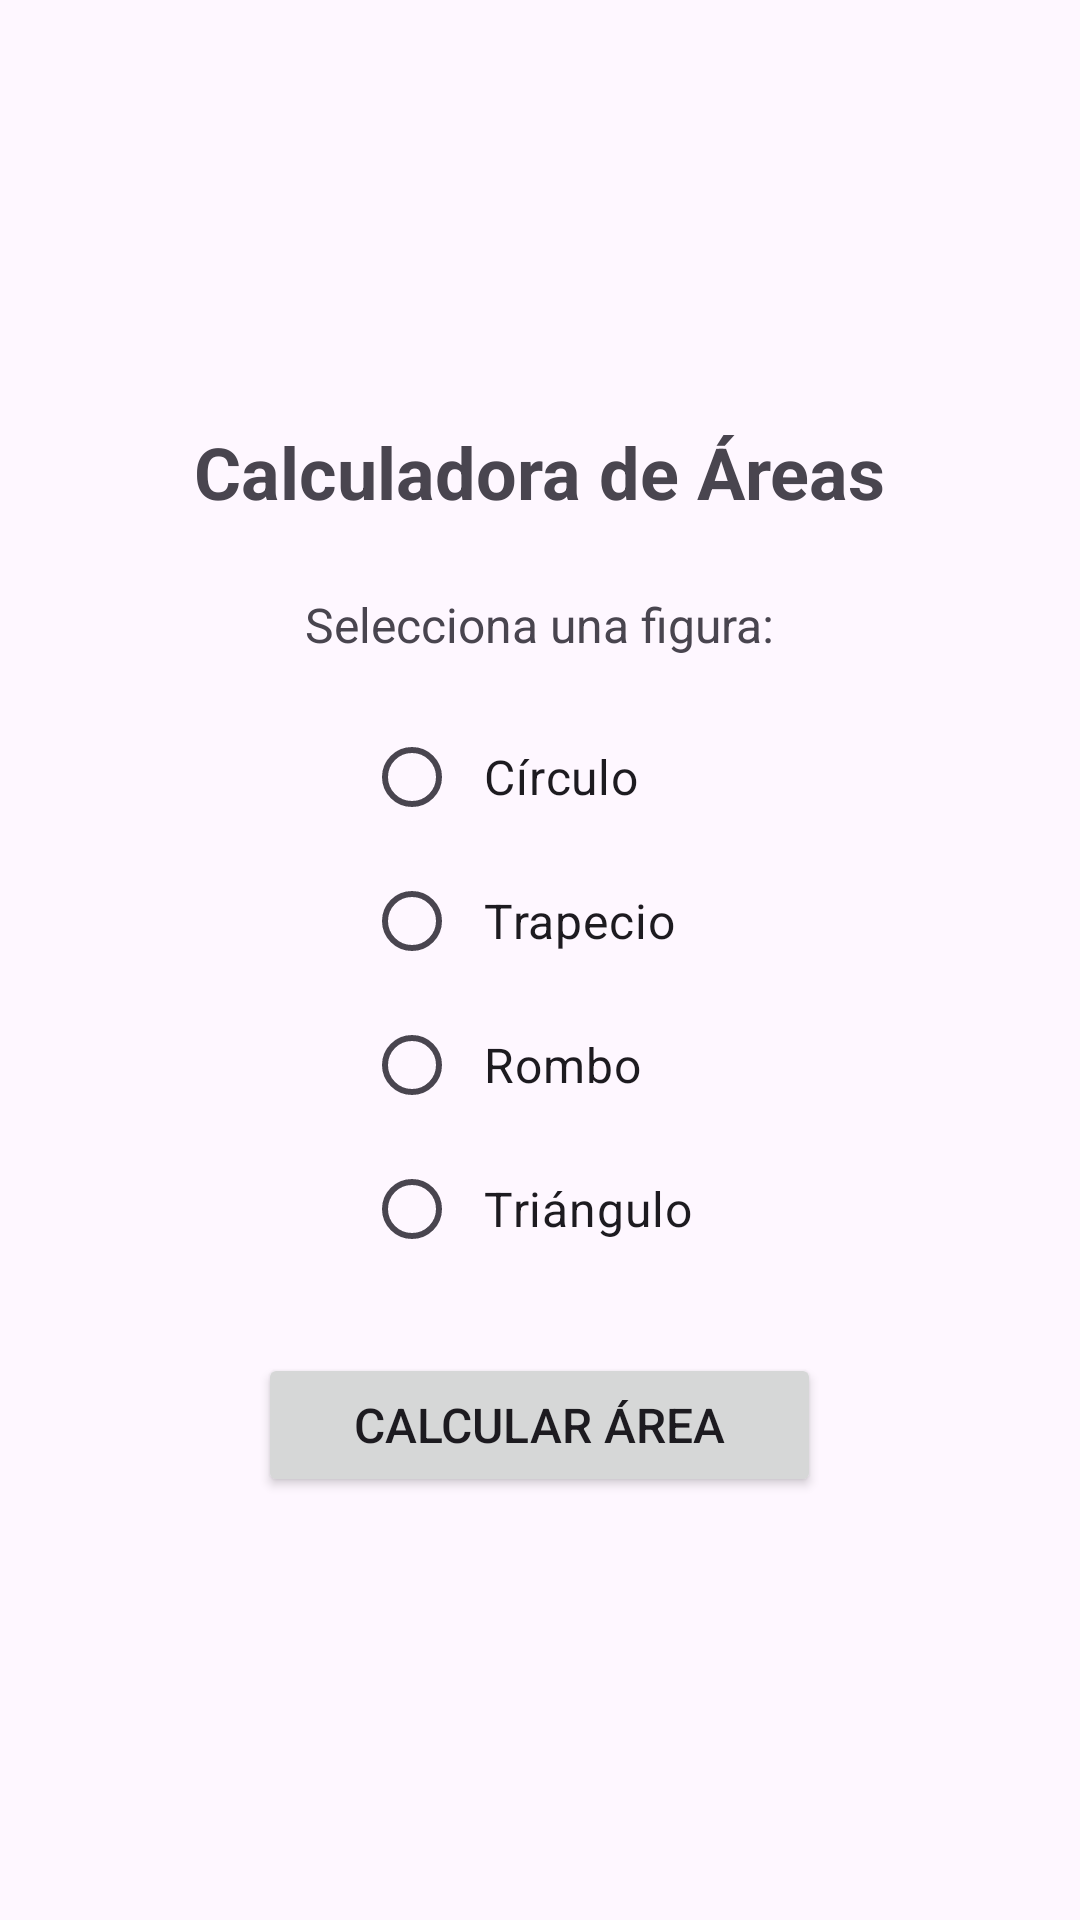

Reconstruct the res/layout file that produces this screen, plus the resources it refers to.
<!-- AndroidManifest.xml: activity theme Theme.DamPmpdmP003Areas2D -->
<!-- res/layout/activity_main.xml -->
<?xml version="1.0" encoding="utf-8"?>
<LinearLayout xmlns:android="http://schemas.android.com/apk/res/android"
    android:layout_width="match_parent"
    android:layout_height="match_parent"
    android:orientation="vertical"
    android:padding="16dp"
    android:gravity="center">

    <TextView
        android:layout_width="wrap_content"
        android:layout_height="wrap_content"
        android:text="Calculadora de Áreas"
        android:textSize="24sp"
        android:textStyle="bold"
        android:layout_marginBottom="24dp"/>

    <TextView
        android:layout_width="wrap_content"
        android:layout_height="wrap_content"
        android:text="Selecciona una figura:"
        android:textSize="16sp"
        android:layout_marginBottom="16dp"/>

    
    <RadioGroup
        android:id="@+id/radioGroupFiguras"
        android:layout_width="wrap_content"
        android:layout_height="wrap_content"
        android:layout_marginBottom="24dp">

        <RadioButton
            android:id="@+id/radioCirculo"
            android:layout_width="wrap_content"
            android:layout_height="wrap_content"
            android:text="Círculo"
            android:textSize="16sp"
            android:padding="8dp"/>

        <RadioButton
            android:id="@+id/radioTrapecio"
            android:layout_width="wrap_content"
            android:layout_height="wrap_content"
            android:text="Trapecio"
            android:textSize="16sp"
            android:padding="8dp"/>

        <RadioButton
            android:id="@+id/radioRombo"
            android:layout_width="wrap_content"
            android:layout_height="wrap_content"
            android:text="Rombo"
            android:textSize="16sp"
            android:padding="8dp"/>

        <RadioButton
            android:id="@+id/radioTriangulo"
            android:layout_width="wrap_content"
            android:layout_height="wrap_content"
            android:text="Triángulo"
            android:textSize="16sp"
            android:padding="8dp"/>

    </RadioGroup>

    
    <Button
        android:id="@+id/btnCalcular"
        android:layout_width="wrap_content"
        android:layout_height="wrap_content"
        android:text="Calcular Área"
        android:textSize="16sp"
        android:paddingHorizontal="32dp"/>

</LinearLayout>
<!-- resources referenced by this layout -->
<resources>
  <style name="Theme.DamPmpdmP003Areas2D" parent="Base.Theme.DamPmpdmP003Areas2D" />
  <style name="Base.Theme.DamPmpdmP003Areas2D" parent="Theme.Material3.DayNight.NoActionBar">
          
          
      </style>
</resources>
